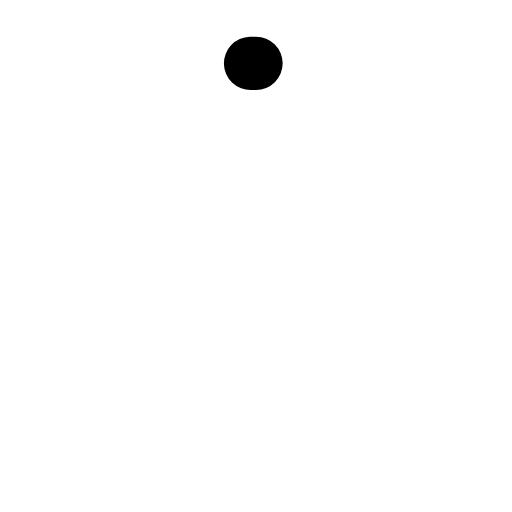
t = 0.00 s
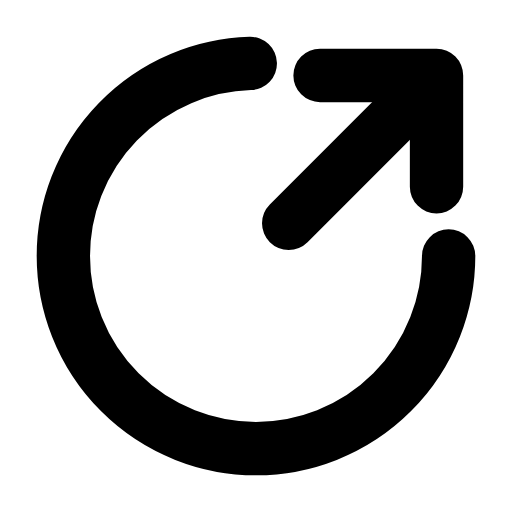
t = 0.28 s
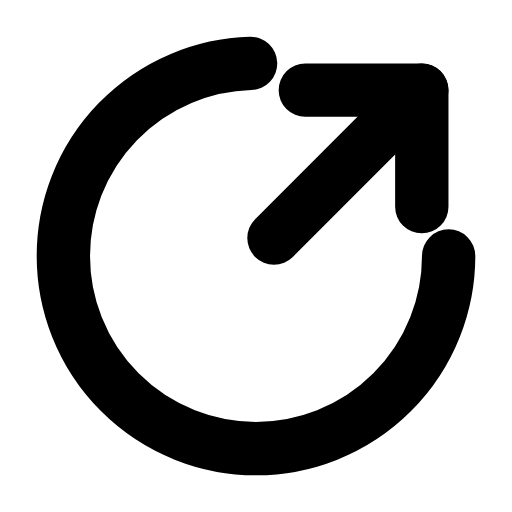
t = 0.56 s
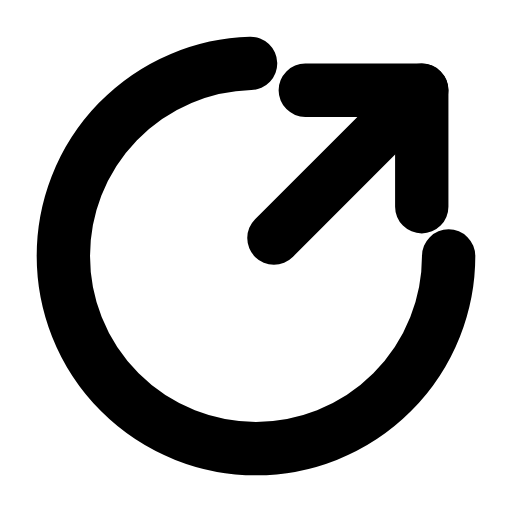
t = 0.83 s
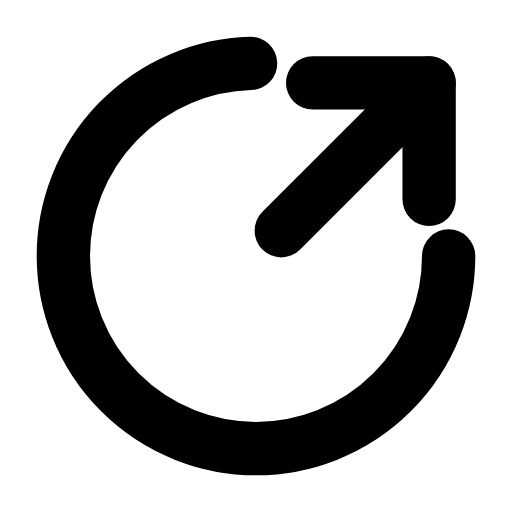
t = 1.13 s
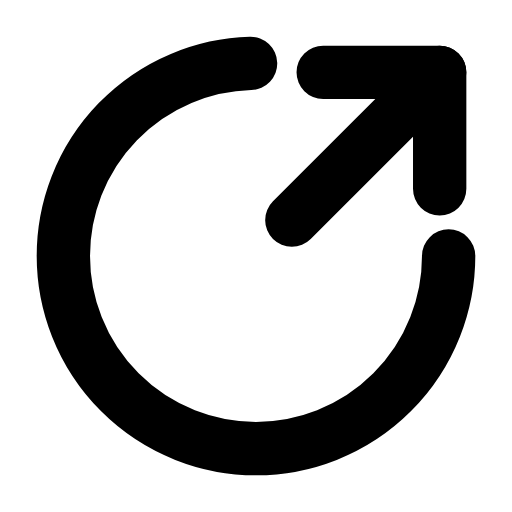
t = 1.24 s

The animated SVG that drew these frames (rendered in a browser with its animation timeline set to each time). Animation: 4 SMIL elements (animate=3,animateTransform=1); one cycle of 1.70 s, repeats indefinitely.

<svg xmlns="http://www.w3.org/2000/svg" width="24" height="24" viewBox="0 0 24 24" fill="none"><g transform="translate(-0.6 -0.6) scale(1.05)"><path stroke="currentColor" stroke-width="2.381" stroke-linecap="round" stroke-linejoin="round" fill="none" d="M20.6 12A8.6 8.6 0 1 1 12 3.4" pathLength="1" stroke-dasharray="1"><animate attributeName="stroke-dashoffset" values="1;1;0;0;0;0;1;1;1" keyTimes="0;0;0.189;0.45;0.6;0.774;0.9;0.9;1" dur="1.7s" repeatCount="indefinite" calcMode="spline" keySplines="0.16 1 0.3 1;0.16 1 0.3 1;0.16 1 0.3 1;0.16 1 0.3 1;0.16 1 0.3 1;0.16 1 0.3 1;0.16 1 0.3 1;0.16 1 0.3 1"/></path><g><animateTransform attributeName="transform" type="translate" values="0 0;0 0;0.8 -0.8;0 0;0 0;0 0;0 0;0.8 -0.8;0 0;0 0;0 0" keyTimes="0;0.135;0.2475;0.36;0.45;0.6;0.66;0.735;0.81;0.9;1" dur="1.7s" repeatCount="indefinite" calcMode="spline" keySplines="0.16 1 0.3 1;0.16 1 0.3 1;0.16 1 0.3 1;0.16 1 0.3 1;0.16 1 0.3 1;0.16 1 0.3 1;0.16 1 0.3 1;0.16 1 0.3 1;0.16 1 0.3 1;0.16 1 0.3 1"/><line stroke="currentColor" stroke-width="2.381" stroke-linecap="round" stroke-linejoin="round" fill="none" x1="12.8" x2="19.4" y1="11.2" y2="4.6" pathLength="1" stroke-dasharray="1"><animate attributeName="stroke-dashoffset" values="1;1;0;0;0;0;1;1;1" keyTimes="0;0.0315;0.2205;0.45;0.6;0.753;0.879;0.9;1" dur="1.7s" repeatCount="indefinite" calcMode="spline" keySplines="0.16 1 0.3 1;0.16 1 0.3 1;0.16 1 0.3 1;0.16 1 0.3 1;0.16 1 0.3 1;0.16 1 0.3 1;0.16 1 0.3 1;0.16 1 0.3 1"/></line><path stroke="currentColor" stroke-width="2.381" stroke-linecap="round" stroke-linejoin="round" fill="none" d="M14.2 4.6L19.4 4.6L19.4 9.8" pathLength="1" stroke-dasharray="1"><animate attributeName="stroke-dashoffset" values="1;1;0;0;0;0;1;1;1" keyTimes="0;0.063;0.252;0.45;0.6;0.732;0.858;0.9;1" dur="1.7s" repeatCount="indefinite" calcMode="spline" keySplines="0.16 1 0.3 1;0.16 1 0.3 1;0.16 1 0.3 1;0.16 1 0.3 1;0.16 1 0.3 1;0.16 1 0.3 1;0.16 1 0.3 1;0.16 1 0.3 1"/></path></g></g></svg>
